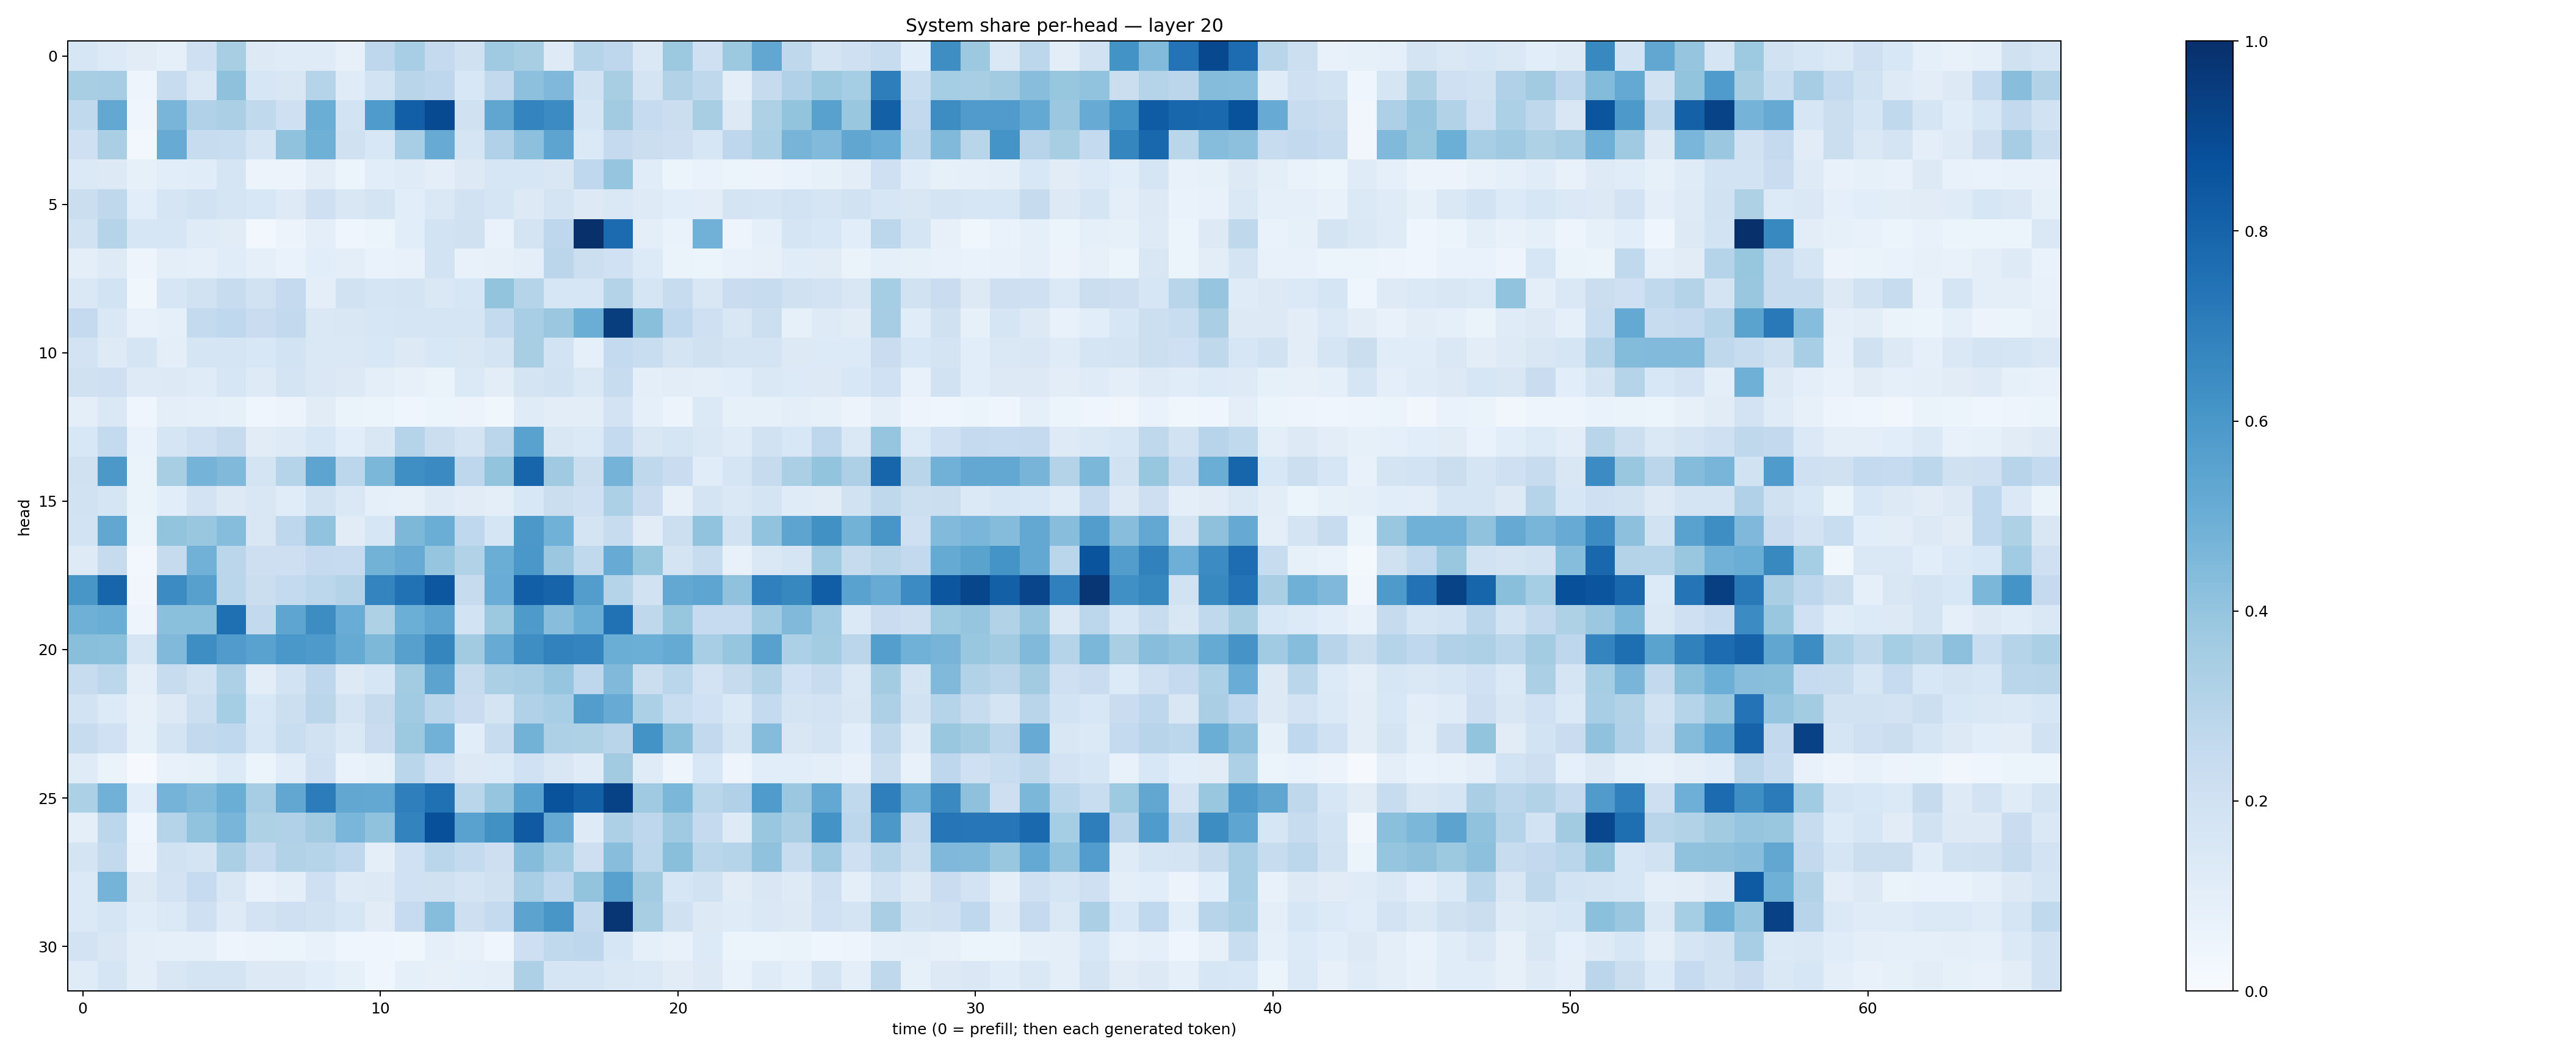

The file beside this chart, header and first rows:
0.16137646, 0.13579272, 0.1126315, 0.089277625, 0.21051298, 0.34240937, 0.12961864, 0.118675284, 0.121026516, 0.0781596, 0.27542192, 0.3445937, 0.25309315, 0.19638947, 0.37076363, 0.34330246, 0.12237543, 0.30238232, 0.2769404, 0.14514843, 0.3750216, 0.20347923, 0.37509346, 0.5284225
0.3426, 0.3482, 0.05051, 0.2349, 0.1472, 0.4107, 0.1608, 0.1523, 0.299, 0.1179, 0.1851, 0.2915, 0.2748, 0.1541, 0.2602, 0.4168, 0.4512, 0.1889, 0.3401, 0.1795, 0.3137, 0.2716, 0.09445, 0.243
0.2628, 0.5244, 0.04004, 0.4653, 0.3191, 0.3359, 0.2635, 0.2089, 0.5013, 0.187, 0.5835, 0.8191, 0.8963, 0.1988, 0.534, 0.6733, 0.6476, 0.168, 0.3597, 0.2465, 0.2236, 0.3415, 0.13, 0.3211
0.2102, 0.3371, 0.02798, 0.5091, 0.2416, 0.2312, 0.1679, 0.4069, 0.4921, 0.1955, 0.1526, 0.3438, 0.5083, 0.1663, 0.3175, 0.4156, 0.5404, 0.137, 0.2522, 0.2213, 0.2113, 0.1634, 0.2745, 0.333
0.139, 0.1327, 0.08471, 0.1092, 0.1137, 0.1669, 0.05847, 0.05589, 0.1028, 0.05979, 0.1075, 0.1193, 0.09829, 0.1286, 0.1575, 0.1609, 0.1491, 0.267, 0.3947, 0.1153, 0.05914, 0.06819, 0.05953, 0.0575
0.2219, 0.2716, 0.1073, 0.1683, 0.1943, 0.1645, 0.1525, 0.1218, 0.2093, 0.1508, 0.1794, 0.1086, 0.1471, 0.1909, 0.1658, 0.1328, 0.1795, 0.1272, 0.1474, 0.1236, 0.1093, 0.1051, 0.1743, 0.1712
0.191, 0.298, 0.1613, 0.1594, 0.1183, 0.1118, 0.03077, 0.05482, 0.09601, 0.04229, 0.06049, 0.1073, 0.1854, 0.1979, 0.06739, 0.1719, 0.276, 0.9981, 0.7698, 0.09525, 0.06977, 0.4839, 0.04763, 0.08989
0.09544, 0.1236, 0.04813, 0.09818, 0.08925, 0.1149, 0.08815, 0.06799, 0.1067, 0.09728, 0.07007, 0.0765, 0.186, 0.07643, 0.08117, 0.1014, 0.2818, 0.2162, 0.2008, 0.1335, 0.06311, 0.05467, 0.0716, 0.08078
0.1413, 0.1848, 0.03773, 0.1579, 0.1879, 0.2386, 0.1885, 0.2516, 0.09773, 0.1876, 0.1666, 0.1786, 0.1417, 0.1579, 0.4004, 0.2984, 0.1574, 0.1601, 0.3057, 0.1701, 0.2374, 0.1511, 0.2275, 0.2347
0.2516, 0.1418, 0.07206, 0.08769, 0.2568, 0.2688, 0.2303, 0.2613, 0.1421, 0.1494, 0.1606, 0.1666, 0.1702, 0.1705, 0.2572, 0.3472, 0.3819, 0.5009, 0.9484, 0.423, 0.2681, 0.2038, 0.1501, 0.2186
0.1797, 0.1249, 0.1683, 0.0977, 0.1647, 0.1693, 0.1545, 0.1856, 0.1444, 0.1475, 0.1535, 0.1315, 0.1552, 0.1519, 0.1784, 0.3412, 0.1873, 0.09068, 0.2551, 0.232, 0.1794, 0.1972, 0.1774, 0.1734
0.1975, 0.2063, 0.1238, 0.1298, 0.1184, 0.1591, 0.123, 0.1765, 0.1427, 0.1268, 0.0976, 0.07845, 0.06415, 0.1393, 0.1025, 0.1738, 0.1933, 0.1421, 0.2405, 0.09793, 0.1039, 0.09641, 0.1067, 0.1463
0.09841, 0.1484, 0.04167, 0.09648, 0.08758, 0.08253, 0.0428, 0.05593, 0.1129, 0.06367, 0.06059, 0.0444, 0.05217, 0.05651, 0.03744, 0.1174, 0.1032, 0.1038, 0.1818, 0.09173, 0.0571, 0.137, 0.08297, 0.08296
0.1556, 0.2571, 0.06826, 0.1668, 0.2083, 0.2444, 0.1121, 0.1233, 0.1616, 0.1055, 0.1499, 0.3031, 0.2196, 0.1758, 0.2833, 0.5529, 0.1511, 0.1368, 0.256, 0.1513, 0.1643, 0.1441, 0.1196, 0.1922
0.1961, 0.5939, 0.06512, 0.3423, 0.4744, 0.4462, 0.174, 0.3006, 0.5423, 0.2808, 0.4602, 0.6335, 0.6504, 0.2759, 0.4011, 0.7966, 0.3679, 0.2245, 0.4754, 0.2721, 0.2294, 0.1156, 0.1648, 0.2428
0.193, 0.1651, 0.06479, 0.1092, 0.1809, 0.1277, 0.1486, 0.1138, 0.1893, 0.1413, 0.09304, 0.08143, 0.1228, 0.1105, 0.09888, 0.1555, 0.2232, 0.2039, 0.3297, 0.229, 0.07961, 0.1746, 0.1462, 0.1747
0.1867, 0.5293, 0.052, 0.401, 0.3888, 0.4327, 0.1494, 0.2768, 0.4052, 0.1114, 0.1577, 0.4564, 0.5021, 0.2679, 0.1676, 0.5955, 0.4873, 0.1763, 0.2345, 0.1132, 0.2149, 0.4059, 0.1904, 0.4042
0.1229, 0.2444, 0.02637, 0.2445, 0.481, 0.2849, 0.2123, 0.2133, 0.2537, 0.2492, 0.4781, 0.5096, 0.3955, 0.3155, 0.5035, 0.5994, 0.3792, 0.2655, 0.5115, 0.3935, 0.1781, 0.2347, 0.07445, 0.143
0.603, 0.7945, 0.03449, 0.6448, 0.5592, 0.289, 0.2242, 0.2548, 0.2782, 0.3075, 0.6742, 0.7462, 0.8496, 0.246, 0.507, 0.819, 0.7988, 0.5718, 0.3005, 0.1893, 0.5256, 0.537, 0.4098, 0.6882
0.491, 0.5015, 0.05013, 0.42, 0.4194, 0.7563, 0.2579, 0.5374, 0.6431, 0.5062, 0.3213, 0.4973, 0.5406, 0.1856, 0.3766, 0.5878, 0.4284, 0.5031, 0.7473, 0.2706, 0.3918, 0.247, 0.2476, 0.3705
0.4225, 0.4205, 0.1705, 0.4454, 0.6403, 0.5804, 0.5527, 0.5979, 0.5872, 0.5191, 0.4535, 0.5613, 0.6688, 0.362, 0.5087, 0.639, 0.6815, 0.6719, 0.5023, 0.4994, 0.5185, 0.3443, 0.3973, 0.5578
0.2395, 0.2801, 0.1001, 0.239, 0.1881, 0.3246, 0.1042, 0.1874, 0.2745, 0.1307, 0.1614, 0.3591, 0.5439, 0.2423, 0.3343, 0.3488, 0.3959, 0.277, 0.4464, 0.2206, 0.2886, 0.182, 0.2436, 0.3127
0.1863, 0.1338, 0.08195, 0.1251, 0.2169, 0.3548, 0.1525, 0.2151, 0.2816, 0.1737, 0.2436, 0.3672, 0.288, 0.2271, 0.179, 0.3178, 0.3458, 0.5708, 0.5112, 0.3309, 0.2312, 0.2017, 0.1394, 0.2543
0.2399, 0.2023, 0.08543, 0.1747, 0.2597, 0.2658, 0.1564, 0.2306, 0.1903, 0.1435, 0.2283, 0.3762, 0.4831, 0.1078, 0.2404, 0.4772, 0.3245, 0.3207, 0.2927, 0.62, 0.4234, 0.2597, 0.1714, 0.4369
0.121, 0.06409, 0.00952, 0.07686, 0.08429, 0.1342, 0.05083, 0.1145, 0.204, 0.06924, 0.08521, 0.287, 0.1998, 0.1323, 0.1329, 0.2008, 0.1523, 0.1172, 0.3614, 0.1173, 0.04703, 0.1547, 0.0494, 0.1081
0.3288, 0.4811, 0.1062, 0.4758, 0.4441, 0.5022, 0.3491, 0.528, 0.705, 0.5305, 0.5247, 0.6948, 0.7532, 0.2865, 0.3956, 0.551, 0.864, 0.8157, 0.9267, 0.3686, 0.4576, 0.289, 0.3179, 0.5829
0.1004, 0.2807, 0.04017, 0.3003, 0.404, 0.4666, 0.3218, 0.3176, 0.3625, 0.4627, 0.41, 0.6786, 0.8776, 0.5517, 0.6257, 0.8383, 0.5136, 0.1215, 0.3245, 0.2735, 0.3682, 0.2502, 0.1246, 0.3858
0.1782, 0.26, 0.05857, 0.1944, 0.176, 0.3329, 0.2503, 0.3147, 0.3016, 0.2692, 0.09915, 0.2027, 0.2878, 0.2559, 0.2122, 0.4352, 0.3641, 0.211, 0.4289, 0.2808, 0.4235, 0.2864, 0.2989, 0.4073
0.1378, 0.4761, 0.1281, 0.1826, 0.2486, 0.1521, 0.07414, 0.09436, 0.2051, 0.1238, 0.1327, 0.2022, 0.1982, 0.1725, 0.1954, 0.3464, 0.2758, 0.4012, 0.5581, 0.3602, 0.1582, 0.1912, 0.1108, 0.1515
0.1389, 0.1715, 0.1139, 0.1405, 0.2064, 0.1241, 0.181, 0.2045, 0.1949, 0.1632, 0.1128, 0.2495, 0.4299, 0.212, 0.2548, 0.5439, 0.6053, 0.2581, 0.9752, 0.3428, 0.1957, 0.1276, 0.1211, 0.1454
0.1821, 0.1501, 0.09884, 0.08738, 0.08873, 0.04871, 0.05853, 0.05862, 0.07744, 0.0406, 0.04344, 0.03582, 0.08646, 0.07167, 0.0468, 0.2121, 0.2654, 0.2748, 0.1579, 0.09067, 0.07474, 0.1333, 0.06022, 0.05916
0.1179, 0.1666, 0.09939, 0.1486, 0.1783, 0.1731, 0.1322, 0.1323, 0.1089, 0.08317, 0.04639, 0.08978, 0.07845, 0.09224, 0.09437, 0.3279, 0.1646, 0.17, 0.1414, 0.1402, 0.1114, 0.129, 0.06687, 0.1184
